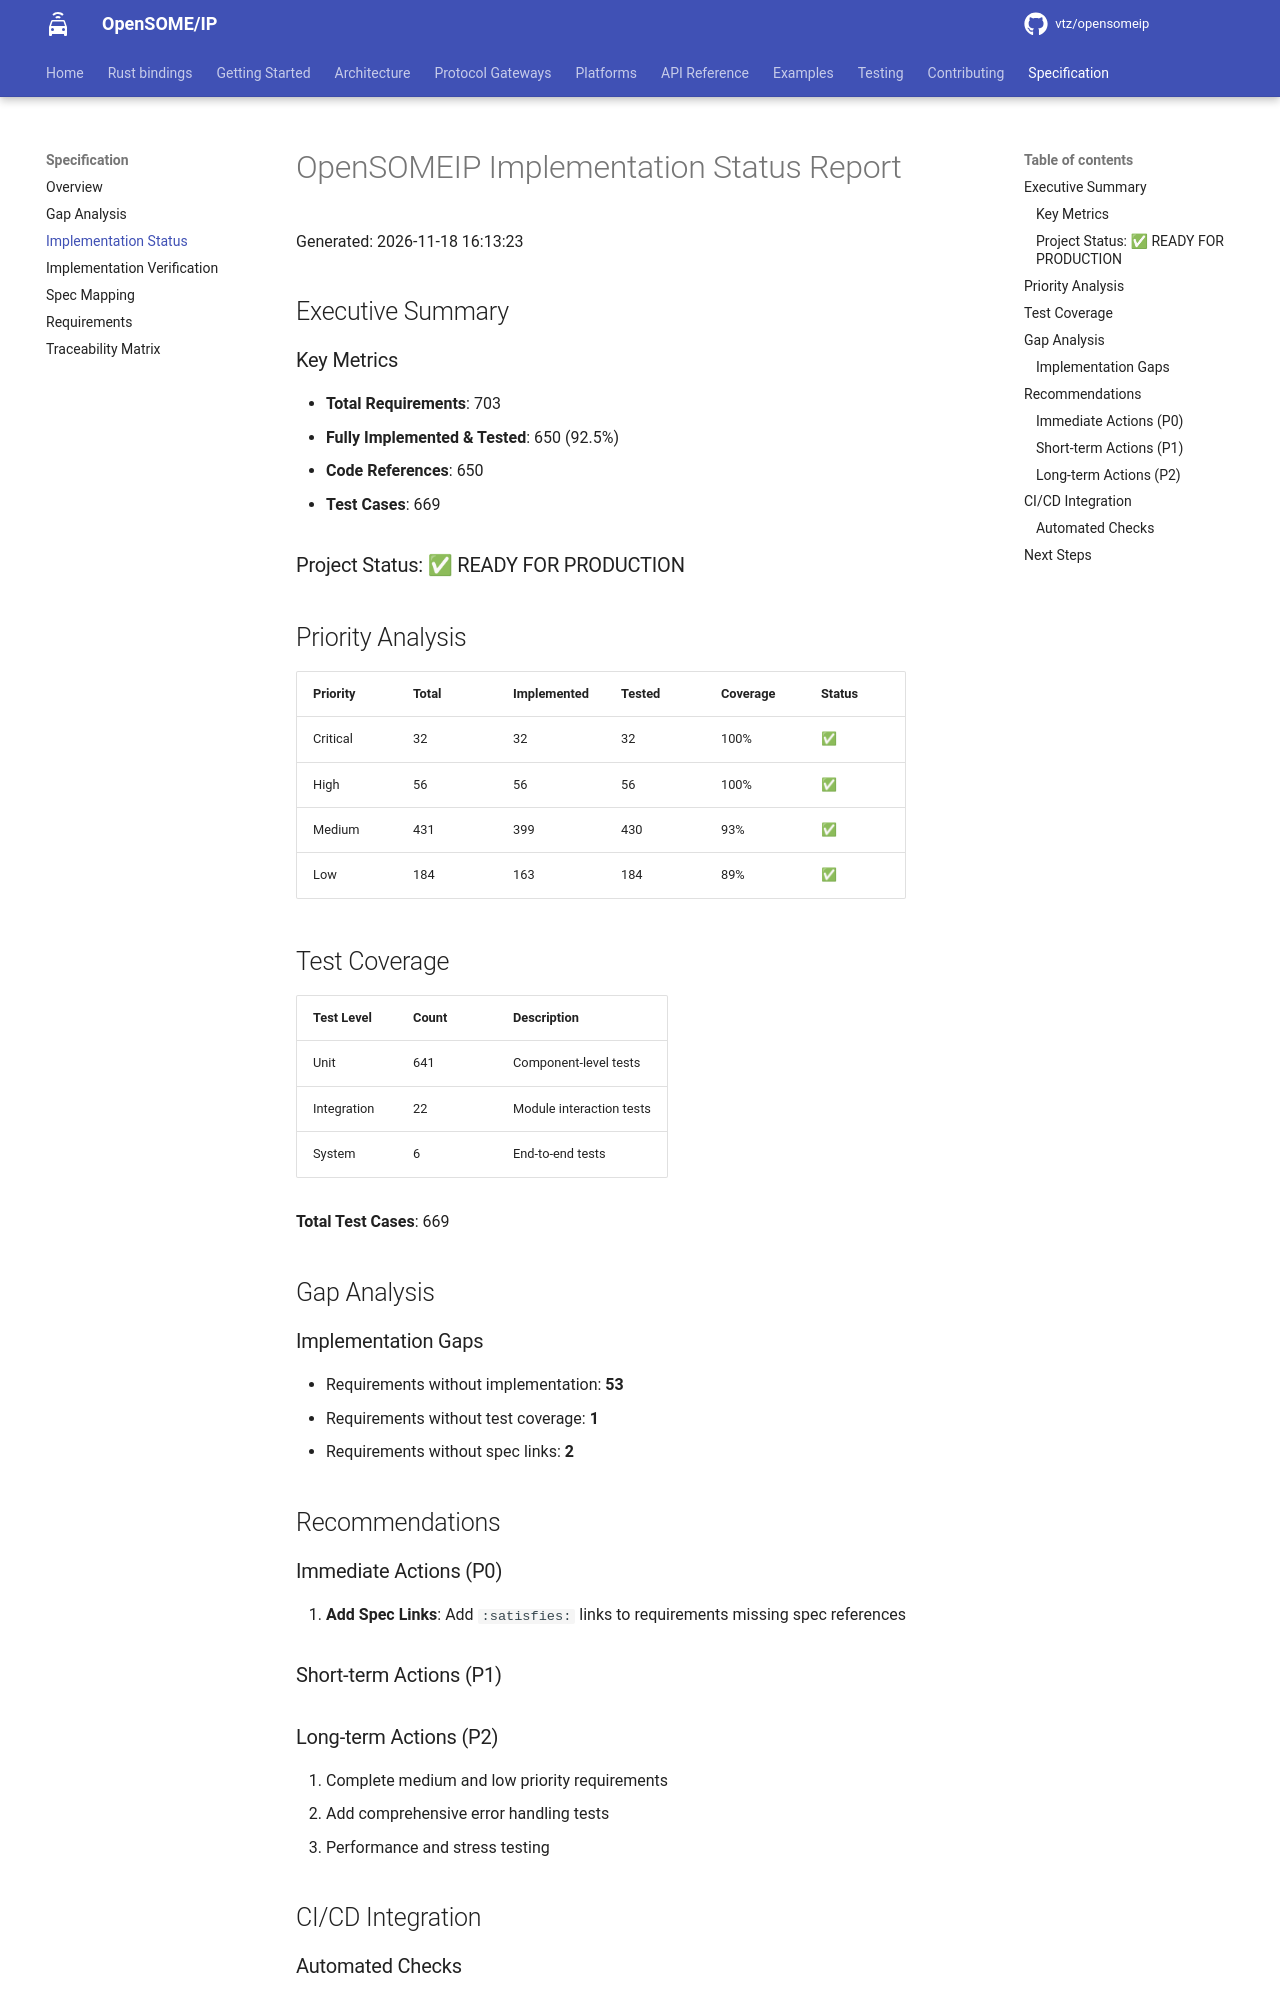

repository: vtz/opensomeip · page: specification/implementation-report/index.html · generator: mkdocs

# OpenSOMEIP Implementation Status Report

Generated: 2026-10-04 23:35:56

## Executive Summary

### Key Metrics

- **Total Requirements**: 698
- **Fully Implemented & Tested**: 617 (88.4%)
- **Code References**: 625
- **Test Cases**: 525

### Project Status: ⚠ READY FOR BETA

## Priority Analysis

| Priority | Total | Implemented | Tested | Coverage | Status |
|----------|-------|-------------|--------|----------|--------|
| Critical | 32 | 32 | 32 | 100% | ✅ |
| High | 56 | 55 | 55 | 98% | ✅ |
| Medium | 426 | 376 | 420 | 88% | ✅ |
| Low | 184 | 157 | 179 | 85% | ✅ |

## Test Coverage

| Test Level | Count | Description |
|------------|-------|-------------|
| Unit | 497 | Component-level tests |
| Integration | 22 | Module interaction tests |
| System | 6 | End-to-end tests |

**Total Test Cases**: 525

## Gap Analysis

### Implementation Gaps

- Requirements without implementation: **78**
- Requirements without test coverage: **12**
- Requirements without spec links: **2**

## Recommendations

### Immediate Actions (P0)

2. **Add Spec Links**: Add `:satisfies:` links to requirements missing spec references

### Short-term Actions (P1)


### Long-term Actions (P2)

1. Complete medium and low priority requirements
2. Add comprehensive error handling tests
3. Performance and stress testing

## CI/CD Integration
